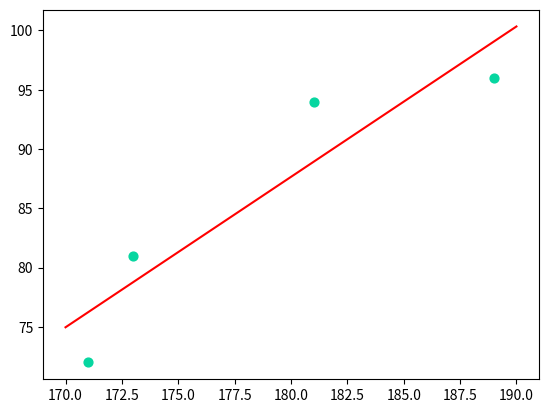

Reproduce this figure in Python.
import matplotlib.pyplot as plt
import numpy as np

x = [173, 171, 189, 181]
y = [81, 72, 96, 94]

x_ones = np.c_[np.ones(4), x]
print(x_ones)

theta = np.linalg.inv(x_ones.T.dot(x_ones)).dot(x_ones.T).dot(y)
print(theta)

plt.scatter(x, y, s =40, c = '#06d6a0')
x_lim = [170, 190]
x_lim_ones = np.c_[np.ones(2), x_lim]
y_lim = x_lim_ones.dot(theta)
plt.plot(x_lim, y_lim, 'r')

whigth_david = theta[0] + theta[1] * 179
print(whigth_david)
plt.show()
